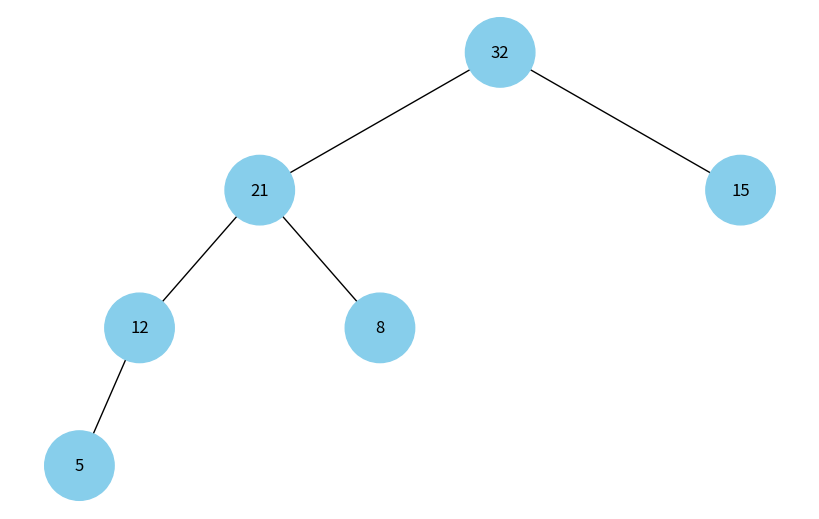

The matplotlib source for this figure:
import uuid
import networkx as nx
import matplotlib.pyplot as plt


class Node:
    def __init__(self, key, color="skyblue"):
        self.left = None
        self.right = None
        self.val = key
        self.color = color
        self.id = str(uuid.uuid4())  # Унікальний ідентифікатор для кожного вузла


def add_edges(graph, node, pos, x=0, y=0, layer=1):
    if node is not None:
        graph.add_node(node.id, color=node.color, label=node.val)  # Використання id та збереження значення вузла
        if node.left:
            graph.add_edge(node.id, node.left.id)
            l = x - 1 / 2 ** layer
            pos[node.left.id] = (l, y - 1)
            l = add_edges(graph, node.left, pos, x=l, y=y - 1, layer=layer + 1)
        if node.right:
            graph.add_edge(node.id, node.right.id)
            r = x + 1 / 2 ** layer
            pos[node.right.id] = (r, y - 1)
            r = add_edges(graph, node.right, pos, x=r, y=y - 1, layer=layer + 1)
    return graph


def draw_tree(tree_root):
    tree = nx.DiGraph()
    pos = {tree_root.id: (0, 0)}
    tree = add_edges(tree, tree_root, pos)

    colors = [node[1]['color'] for node in tree.nodes(data=True)]
    labels = {node[0]: node[1]['label'] for node in tree.nodes(data=True)}  # Використовуйте значення вузла для міток

    plt.figure(figsize=(8, 5))
    nx.draw(tree, pos=pos, labels=labels, arrows=False, node_size=2500, node_color=colors)
    plt.show()


class MaxHeap:
    def __init__(self):
        self.root = None
        self.nodes = []

    def insert(self, key):
        new_node = Node(key)
        self.nodes.append(new_node)
        if not self.root:
            self.root = new_node
        else:
            self._heapify_up(len(self.nodes) - 1)

    def _heapify_up(self, index):
        current = index
        while current > 0:
            parent = (current - 1) // 2
            if self.nodes[current].val > self.nodes[parent].val:
                self.nodes[current], self.nodes[parent] = self.nodes[parent], self.nodes[current]
                current = parent
            else:
                break

    def build_heap(self, elements):
        for element in elements:
            self.insert(element)

        for i in range(len(self.nodes) // 2 - 1, -1, -1):
            self._heapify_down(i)

    def _heapify_down(self, index):
        size = len(self.nodes)
        current = index
        left_child = 2 * current + 1
        right_child = 2 * current + 2
        largest = current

        if left_child < size and self.nodes[left_child].val > self.nodes[largest].val:
            largest = left_child
        if right_child < size and self.nodes[right_child].val > self.nodes[largest].val:
            largest = right_child

        if largest != current:
            self.nodes[current], self.nodes[largest] = self.nodes[largest], self.nodes[current]
            self._heapify_down(largest)

    def visualize(self):
        self.root = self.nodes[0]  # Перша вершина — це корінь купи
        for i in range(1, len(self.nodes)):
            self._add_node(self.root, self.nodes[i])
        draw_tree(self.root)

    def _add_node(self, parent, node):
        if parent.left is None:
            parent.left = node
        elif parent.right is None:
            parent.right = node
        else:
            self._add_node(parent.left, node)


# Створення бінарної купи і візуалізація
heap = MaxHeap()
heap.build_heap([32, 21, 15, 12, 8, 5])
heap.visualize()
